pico-8 play session: mixed d-pad (fixed 12-tick cycle)

[t = 6 s] mixed d-pad (1.2s cycle ×~5): → ← ↑ ↓ + 🅾/❎ taps, ~6s
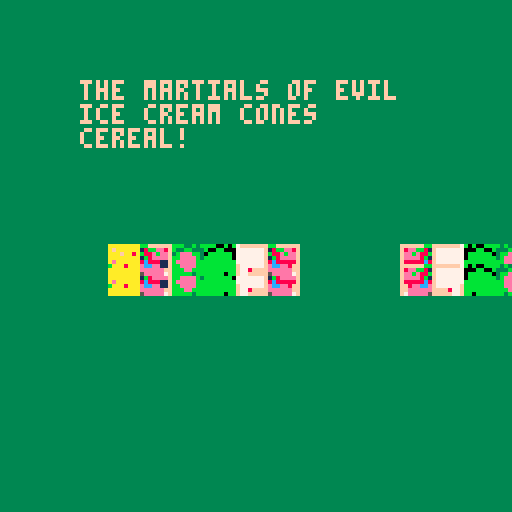
[t = 8 s] mixed d-pad (1.2s cycle ×~6): → ← ↑ ↓ + 🅾/❎ taps, ~8s
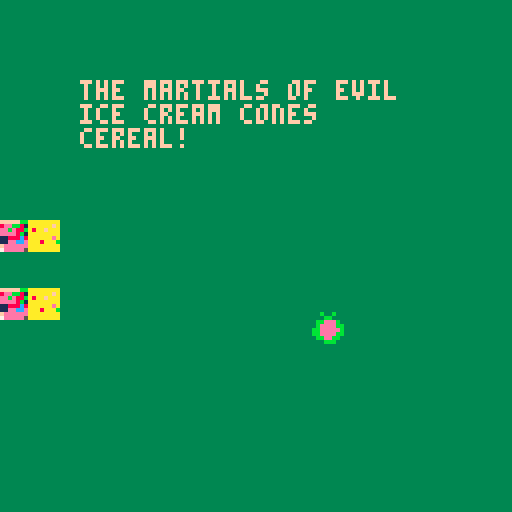

pico-8 cartridge
version 8
__lua__
p={x=64, y=64, s=3, l=6}
w={x=0, y=0, s=2}
function _update()
 if btn(0) then p.x-=p.s end
 if btn(1) then p.x+=p.s end
 if btn(2) then p.y-=p.s end
 if btn(3) then p.y+=p.s end
 if p.x>127 then p.x=-p.l*8 end
 if p.x<-p.l*8 then p.x=127 end
 if p.y>127 then p.y=-p.l*8 end
 if p.y<-p.l*8 then p.y=127 end
 
 w.x+=w.s
 if w.x>127 then w.x=-8 end
 w.y+=w.s
 if w.y>127 then w.y=-8 end
end

function _draw()
 rectfill(0,0,127,127,3)
 
 --draw trains
 palt(0, false)
 spr(1,p.x,p.y,p.l,1)
 spr(1,127-p.x,127-p.y,p.l,1,1)
 spr(1,p.x,127-p.y,p.l,1)
 spr(1,127-p.x,p.y,p.l,1,1)
 palt()
 --draw watermelon
 spr(16,w.x,w.y)
 
 cursor(20,20)
 color(15)
 print("the martials of evil")
 print("ice cream cones")
 print("cereal!")
end
__gfx__
00000000ffffffbbfffffff7b0b00bbbb3b33bbbffffffbbaaaaaaaa000000000000000000000000000000000000000000000000000000000000000000000000
00000000f8eebb81f7777777000bb00b333bb33bf8eebb81aaaaaafa000000000000000000000000000000000000000000000000000000000000000000000000
00700700feebe88bf77777770bbbbbb03bbeeeb3feebe88ba8aafaaa000000000000000000000000000000000000000000000000000000000000000000000000
00077000feeee8b1f77777770bbbbbbb3beeeebbfeeee8b1aaaaaaaa000000000000000000000000000000000000000000000000000000000000000000000000
00077000f88888c8f7777777bbbbbbbbbbeeeeebf11888c8aaaaaaea000000000000000000000000000000000000000000000000000000000000000000000000
00700700ff8eeccef777777fbbbbbbbbbbeeeebbf11eecceaaa8aaab000000000000000000000000000000000000000000000000000000000000000000000000
00000000ffeeeeeeffff877fbbbbbbbbbbbeebbbffeeeeeeaaaaaaaa000000000000000000000000000000000000000000000000000000000000000000000000
00000000f7eeeee5fffff77fbb0bbbbbbb3bbbbbf7eeeee5aaaaaaaa000000000000000000000000000000000000000000000000000000000000000000000000
00b33b00000000000000000000000000000000000000000000000000000000000000000000000000000000000000000000000000000000000000000000000000
033bb330000000000000000000000000000000000000000000000000000000000000000000000000000000000000000000000000000000000000000000000000
3bbeeeb3000000000000000000000000000000000000000000000000000000000000000000000000000000000000000000000000000000000000000000000000
3beeeebb000000000000000000000000000000000000000000000000000000000000000000000000000000000000000000000000000000000000000000000000
bbeeeeeb000000000000000000000000000000000000000000000000000000000000000000000000000000000000000000000000000000000000000000000000
bbeeeebb000000000000000000000000000000000000000000000000000000000000000000000000000000000000000000000000000000000000000000000000
0bbeebb0000000000000000000000000000000000000000000000000000000000000000000000000000000000000000000000000000000000000000000000000
003bbb00000000000000000000000000000000000000000000000000000000000000000000000000000000000000000000000000000000000000000000000000
00000000000000000000000000000000000000000000000000000000000000000000000000000000000000000000000000000000000000000000000000000000
00000000000000000000000000000000000000000000000000000000000000000000000000000000000000000000000000000000000000000000000000000000
00000000000000000000000000000000000000000000000000000000000000000000000000000000000000000000000000000000000000000000000000000000
00000000000000000000000000000000000000000000000000000000000000000000000000000000000000000000000000000000000000000000000000000000
00000000000000000000000000000000000000000000000000000000000000000000000000000000000000000000000000000000000000000000000000000000
00000000000000000000000000000000000000000000000000000000000000000000000000000000000000000000000000000000000000000000000000000000
00000000000000000000000000000000000000000000000000000000000000000000000000000000000000000000000000000000000000000000000000000000
00000000000000000000000000000000000000000000000000000000000000000000000000000000000000000000000000000000000000000000000000000000
00000000000000000000000000000000000000000000000000000000000000000000000000000000000000000000000000000000000000000000000000000000
00000000000000000000000000000000000000000000000000000000000000000000000000000000000000000000000000000000000000000000000000000000
00000000000000000000000000000000000000000000000000000000000000000000000000000000000000000000000000000000000000000000000000000000
00000000000000000000000000000000000000000000000000000000000000000000000000000000000000000000000000000000000000000000000000000000
00000000000000000000000000000000000000000000000000000000000000000000000000000000000000000000000000000000000000000000000000000000
00000000000000000000000000000000000000000000000000000000000000000000000000000000000000000000000000000000000000000000000000000000
00000000000000000000000000000000000000000000000000000000000000000000000000000000000000000000000000000000000000000000000000000000
00000000000000000000000000000000000000000000000000000000000000000000000000000000000000000000000000000000000000000000000000000000
00000000000000000000000000000000000000000000000000000000000000000000000000000000000000000000000000000000000000000000000000000000
00000000000000000000000000000000000000000000000000000000000000000000000000000000000000000000000000000000000000000000000000000000
00000000000000000000000000000000000000000000000000000000000000000000000000000000000000000000000000000000000000000000000000000000
00000000000000000000000000000000000000000000000000000000000000000000000000000000000000000000000000000000000000000000000000000000
00000000000000000000000000000000000000000000000000000000000000000000000000000000000000000000000000000000000000000000000000000000
00000000000000000000000000000000000000000000000000000000000000000000000000000000000000000000000000000000000000000000000000000000
00000000000000000000000000000000000000000000000000000000000000000000000000000000000000000000000000000000000000000000000000000000
00000000000000000000000000000000000000000000000000000000000000000000000000000000000000000000000000000000000000000000000000000000
00000000000000000000000000000000000000000000000000000000000000000000000000000000000000000000000000000000000000000000000000000000
00000000000000000000000000000000000000000000000000000000000000000000000000000000000000000000000000000000000000000000000000000000
00000000000000000000000000000000000000000000000000000000000000000000000000000000000000000000000000000000000000000000000000000000
00000000000000000000000000000000000000000000000000000000000000000000000000000000000000000000000000000000000000000000000000000000
00000000000000000000000000000000000000000000000000000000000000000000000000000000000000000000000000000000000000000000000000000000
00000000000000000000000000000000000000000000000000000000000000000000000000000000000000000000000000000000000000000000000000000000
00000000000000000000000000000000000000000000000000000000000000000000000000000000000000000000000000000000000000000000000000000000
00000000000000000000000000000000000000000000000000000000000000000000000000000000000000000000000000000000000000000000000000000000
00000000000000000000000000000000000000000000000000000000000000000000000000000000000000000000000000000000000000000000000000000000
00000000000000000000000000000000000000000000000000000000000000000000000000000000000000000000000000000000000000000000000000000000
00000000000000000000000000000000000000000000000000000000000000000000000000000000000000000000000000000000000000000000000000000000
00000000000000000000000000000000000000000000000000000000000000000000000000000000000000000000000000000000000000000000000000000000
00000000000000000000000000000000000000000000000000000000000000000000000000000000000000000000000000000000000000000000000000000000
00000000000000000000000000000000000000000000000000000000000000000000000000000000000000000000000000000000000000000000000000000000
00000000000000000000000000000000000000000000000000000000000000000000000000000000000000000000000000000000000000000000000000000000
00000000000000000000000000000000000000000000000000000000000000000000000000000000000000000000000000000000000000000000000000000000
00000000000000000000000000000000000000000000000000000000000000000000000000000000000000000000000000000000000000000000000000000000
00000000000000000000000000000000000000000000000000000000000000000000000000000000000000000000000000000000000000000000000000000000
00000000000000000000000000000000000000000000000000000000000000000000000000000000000000000000000000000000000000000000000000000000
00000000000000000000000000000000000000000000000005555500000000000000000000000000000000000000000000000000000000000000000000000000
00000000000000000000000000000000000000000000000005555500000000000000000000000000000000000000000000000000000000000000000000000000
00000000000000000000000000000000000000000000000005555500000000000000000000000000000000000000000000000000000000000000000000000000
00000000000000000000000000000000000000000000000005555500000000000000000000000000000000000000000000000000000000000000000000000000
00000000000000000000000000000000000000000000000005555500000000000000000000000000000000000000000000000000000000000000000000000000
00000000000000000000000000000000000000000000000000000000000000000000000000000000000000000000000000000000000000000000000000000000
00000000000000000000000000000000000000000000000000000000000000000000000000000000000000000000000000000000000000000000000000000000
00000000000000000000000000000000000000000000000000000000000000000000000000000000000000000000000000000000000000000000000000000000
00000000000000000000000000000000000000000000000000000000000000000000000000000000000000000000000000000000000000000000000000000000
00000000000000000000000000000000000000000000000000000000000000000000000000000000000000000000000000000000000000000000000000000000
00000000000000000000000000000000000000000000000000000000000000000000000000000000000000000000000000000000000000000000000000000000
00000000000000000000000000000000000000000000000000000000000000000000000000000000000000000000000000000000000000000000000000000000
00000000000000000000000000000000000000000000000000000000000000000000000000000000000000000000000000000000000000000000000000000000
00000000000000000000000000000000000000000000000000000000000000000000000000000000000000000000000000000000000000000000000000000000
00000000000000000000000000000000000000000000000000000000000000000000000000000000000000000000000000000000000000000000000000000000
00000000000000000000000000000000000000000000000000000000000000000000000000000000000000000000000000000000000000000000000000000000
00000000000000000000000000000000000000000000000000000000000000000000000000000000000000000000000000000000000000000000000000000000
00000000000000000000000000000000000000000000000000000000000000000000000000000000000000000000000000000000000000000000000000000000
00000000000000000000000000000000000000000000000000000000000000000000000000000000000000000000000000000000000000000000000000000000
00000000000000000000000000000000000000000000000000000000000000000000000000000000000000000000000000000000000000000000000000000000
00000000000000000000000000000000000000000000000000000000000000000000000000000000000000000000000000000000000000000000000000000000
00000000000000000000000000000000000000000000000000000000000000000000000000000000000000000000000000000000000000000000000000000000
00000000000000000000000000000000000000000000000000000000000000000000000000000000000000000000000000000000000000000000000000000000
00000000000000000000000000000000000000000000000000000000000000000000000000000000000000000000000000000000000000000000000000000000
00000000000000000000000000000000000000000000000000000000000000000000000000000000000000000000000000000000000000000000000000000000
00000000000000000000000000000000000000000000000000000000000000000000000000000000000000000000000000000000000000000000000000000000
00000000000000000000000000000000000000000000000000000000000000000000000000000000000000000000000000000000000000000000000000000000
00000000000000000000000000000000000000000000000000000000000000000000000000000000000000000000000000000000000000000000000000000000
00000000000000000000000000000000000000000000000000000000000000000000000000000000000000000000000000000000000000000000000000000000
00000000000000000000000000000000000000000000000000000000000000000000000000000000000000000000000000000000000000000000000000000000
00000000000000000000000000000000000000000000000000000000000000000000000000000000000000000000000000000000000000000000000000000000
00000000000000000000000000000000000000000000000000000000000000000000000000000000000000000000000000000000000000000000000000000000
00000000000000000000000000000000000000000000000000000000000000000000000000000000000000000000000000000000000000000000000000000000
00000000000000000000000000000000000000000000000000000000000000000000000000000000000000000000000000000000000000000000000000000000
00000000000000000000000000000000000000000000000000000000000000000000000000000000000000000000000000000000000000000000000000000000
00000000000000000000000000000000000000000000000000000000000000000000000000000000000000000000000000000000000000000000000000000000
00000000000000000000000000000000000000000000000000000000000000000000000000000000000000000000000000000000000000000000000000000000
00000000000000000000000000000000000000000000000000000000000000000000000000000000000000000000000000000000000000000000000000000000
00000000000000000000000000000000000000000000000000000000000000000000000000000000000000000000000000000000000000000000000000000000
00000000000000000000000000000000000000000000000000000000000000000000000000000000000000000000000000000000000000000000000000000000
00000000000000000000000000000000000000000000000000000000000000000000000000000000000000000000000000000000000000000000000000000000
00000000000000000000000000000000000000000000000000000000000000000000000000000000000000000000000000000000000000000000000000000000
00000000000000000000000000000000000000000000000000000000000000000000000000000000000000000000000000000000000000000000000000000000
00000000000000000000000000000000000000000000000000000000000000000000000000000000000000000000000000000000000000000000000000000000
00000000000000000000000000000000000000000000000000000000000000000000000000000000000000000000000000000000000000000000000000000000
00000000000000000000000000000000000000000000000000000000000000000000000000000000000000000000000000000000000000000000000000000000
00000000000000000000000000000000000000000000000000000000000000000000000000000000000000000000000000000000000000000000000000000000
00000000000000000000000000000000000000000000000000000000000000000000000000000000000000000000000000000000000000000000000000000000
00000000000000000000000000000000000000000000000000000000000000000000000000000000000000000000000000000000000000000000000000000000
00000000000000000000000000000000000000000000000000000000000000000000000000000000000000000000000000000000000000000000000000000000
00000000000000000000000000000000000000000000000000000000000000000000000000000000000000000000000000000000000000000000000000000000
00000000000000000000000000000000000000000000000000000000000000000000000000000000000000000000000000000000000000000000000000000000
00000000000000000000000000000000000000000000000000000000000000000000000000000000000000000000000000000000000000000000000000000000
00000000000000000000000000000000000000000000000000000000000000000000000000000000000000000000000000000000000000000000000000000000
00000000000000000000000000000000000000000000000000000000000000000000000000000000000000000000000000000000000000000000000000000000
00000000000000000000000000000000000000000000000000000000000000000000000000000000000000000000000000000000000000000000000000000000
00000000000000000000000000000000000000000000000000000000000000000000000000000000000000000000000000000000000000000000000000000000
00000000000000000000000000000000000000000000000000000000000000000000000000000000000000000000000000000000000000000000000000000000
00000000000000000000000000000000000000000000000000000000000000000000000000000000000000000000000000000000000000000000000000000000
00000000000000000000000000000000000000000000000000000000000000000000000000000000000000000000000000000000000000000000000000000000
00000000000000000000000000000000000000000000000000000000000000000000000000000000000000000000000000000000000000000000000000000000
00000000000000000000000000000000000000000000000000000000000000000000000000000000000000000000000000000000000000000000000000000000
00000000000000000000000000000000000000000000000000000000000000000000000000000000000000000000000000000000000000000000000000000000
00000000000000000000000000000000000000000000000000000000000000000000000000000000000000000000000000000000000000000000000000000000
00000000000000000000000000000000000000000000000000000000000000000000000000000000000000000000000000000000000000000000000000000000
00000000000000000000000000000000000000000000000000000000000000000000000000000000000000000000000000000000000000000000000000000000
00000000000000000000000000000000000000000000000000000000000000000000000000000000000000000000000000000000000000000000000000000000
00000000000000000000000000000000000000000000000000000000000000000000000000000000000000000000000000000000000000000000000000000000
00000000000000000000000000000000000000000000000000000000000000000000000000000000000000000000000000000000000000000000000000000000
__gff__
0000000000000000000000000000000000000000000000000000000000000000000000000000000000000000000000000000000000000000000000000000000000000000000000000000000000000000000000000000000000000000000000000000000000000000000000000000000000000000000000000000000000000000
0000000000000000000000000000000000000000000000000000000000000000000000000000000000000000000000000000000000000000000000000000000000000000000000000000000000000000000000000000000000000000000000000000000000000000000000000000000000000000000000000000000000000000
__map__
0000000000000000000000010000000000000000000000000000000000000000000000000000000000000000000000000000000000000000000000000000000000000000000000000000000000000000000000000000000000000000000000000000000000000000000000000000000000000000000000000000000000000000
0000000000000000000000000000000000000000000000000000000000000000000000000000000000000000000000000000000000000000000000000000000000000000000000000000000000000000000000000000000000000000000000000000000000000000000000000000000000000000000000000000000000000000
0000000000000000000000000000000000000000000000000000000000000000000000000000000000000000000000000000000000000000000000000000000000000000000000000000000000000000000000000000000000000000000000000000000000000000000000000000000000000000000000000000000000000000
0000000000010000000000000000000000000000000000000000000000000000000000000000000000000000000000000000000000000000000000000000000000000000000000000000000000000000000000000000000000000000000000000000000000000000000000000000000000000000000000000000000000000000
0000000000010000000000000000000000000000000000000000000000000000000000000000000000000000000000000000000000000000000000000000000000000000000000000000000000000000000000000000000000000000000000000000000000000000000000000000000000000000000000000000000000000000
0000000000010000000000000000000000000000000000000000000000000000000000000000000000000000000000000000000000000000000000000000000000000000000000000000000000000000000000000000000000000000000000000000000000000000000000000000000000000000000000000000000000000000
0003030300010101000000000000000000000000000000000000000000000000000000000000000000000000000000000000000000000000000000000000000000000000000000000000000000000000000000000000000000000000000000000000000000000000000000000000000000000000000000000000000000000000
0303000303030000000000000000000000000000000000000000000000000000000000000000000000000000000000000000000000000000000000000000000000000000000000000000000000000000000000000000000000000000000000000000000000000000000000000000000000000000000000000000000000000000
0303030303030000000000000000000000000000000000000000000000000000000000000000000000000000000000000000000000000000000000000000000000000000000000000000000000000000000000000000000000000000000000000000000000000000000000000000000000000000000000000000000000000000
0000000000000000000000000000000000000000000000000000000000000000000000000000000000000000000000000000000000000000000000000000000000000000000000000000000000000000000000000000000000000000000000000000000000000000000000000000000000000000000000000000000000000000
0000000000000000000000000000000000000000000000000000000000000000000000000000000000000000000000000000000000000000000000000000000000000000000000000000000000000000000000000000000000000000000000000000000000000000000000000000000000000000000000000000000000000000
0000000000000000000000000000000000000000000000000000000000000000000000000000000000000000000000000000000000000000000000000000000000000000000000000000000000000000000000000000000000000000000000000000000000000000000000000000000000000000000000000000000000000000
0000000000000000000000000000000000000000000000000000000000000000000000000000000000000000000000000000000000000000000000000000000000000000000000000000000000000000000000000000000000000000000000000000000000000000000000000000000000000000000000000000000000000000
0000000000000000000000000000000000000000000000000000000000000000000000000000000000000000000000000000000000000000000000000000000000000000000000000000000000000000000000000000000000000000000000000000000000000000000000000000000000000000000000000000000000000000
0000000000000000000000000000000000000000000000000000000000000000000000000000000000000000000000000000000000000000000000000000000000000000000000000000000000000000000000000000000000000000000000000000000000000000000000000000000000000000000000000000000000000000
0000000000000000000000000000000000000000000000000000000000000000000000000000000000000000000000000000000000000000000000000000000000000000000000000000000000000000000000000000000000000000000000000000000000000000000000000000000000000000000000000000000000000000
0000000000000000000000000000000000000000000000000000000000000000000000000000000000000000000000000000000000000000000000000000000000000000000000000000000000000000000000000000000000000000000000000000000000000000000000000000000000000000000000000000000000000000
0000000000000000000000000000000000000000000000000000000000000000000000000000000000000000000000000000000000000000000000000000000000000000000000000000000000000000000000000000000000000000000000000000000000000000000000000000000000000000000000000000000000000000
0000000000000000000000000000000000000000000000000000000000000000000000000000000000000000000000000000000000000000000000000000000000000000000000000000000000000000000000000000000000000000000000000000000000000000000000000000000000000000000000000000000000000000
0000000000000000000000000000000000000000000000000000000000000000000000000000000000000000000000000000000000000000000000000000000000000000000000000000000000000000000000000000000000000000000000000000000000000000000000000000000000000000000000000000000000000000
0000000000000000000000000000000000000000000000000000000000000000000000000000000000000000000000000000000000000000000000000000000000000000000000000000000000000000000000000000000000000000000000000000000000000000000000000000000000000000000000000000000000000000
0000000000000000000000000000000000000000000000000000000000000000000000000000000000000000000000000000000000000000000000000000000000000000000000000000000000000000000000000000000000000000000000000000000000000000000000000000000000000000000000000000000000000000
0000000000000000000000000000000000000000000000000000000000000000000000000000000000000000000000000000000000000000000000000000000000000000000000000000000000000000000000000000000000000000000000000000000000000000000000000000000000000000000000000000000000000000
0000000000000000000000000000000000000000000000000000000000000000000000000000000000000000000000000000000000000000000000000000000000000000000000000000000000000000000000000000000000000000000000000000000000000000000000000000000000000000000000000000000000000000
0000000000000000000000000000000000000000000000000000000000000000000000000000000000000000000000000000000000000000000000000000000000000000000000000000000000000000000000000000000000000000000000000000000000000000000000000000000000000000000000000000000000000000
0000000000000000000000000000000000000000000000000000000000000000000000000000000000000000000000000000000000000000000000000000000000000000000000000000000000000000000000000000000000000000000000000000000000000000000000000000000000000000000000000000000000000000
0000000000000000000000000000000000000000000000000000000000000000000000000000000000000000000000000000000000000000000000000000000000000000000000000000000000000000000000000000000000000000000000000000000000000000000000000000000000000000000000000000000000000000
0000000000000000000000000000000000000000000000000000000000000000000000000000000000000000000000000000000000000000000000000000000000000000000000000000000000000000000000000000000000000000000000000000000000000000000000000000000000000000000000000000000000000000
0000000000000000000000000000000000000000000000000000000000000000000000000000000000000000000000000000000000000000000000000000000000000000000000000000000000000000000000000000000000000000000000000000000000000000000000000000000000000000000000000000000000000000
0000000000000000000000000000000000000000000000000000000000000000000000000000000000000000000000000000000000000000000000000000000000000000000000000000000000000000000000000000000000000000000000000000000000000000000000000000000000000000000000000000000000000000
0000000000000000000000000000000000000000000000000000000000000000000000000000000000000000000000000000000000000000000000000000000000000000000000000000000000000000000000000000000000000000000000000000000000000000000000000000000000000000000000000000000000000000
0000000000000000000000000000000000000000000000000000000000000000000000000000000000000000000000000000000000000000000000000000000000000000000000000000000000000000000000000000000000000000000000000000000000000000000000000000000000000000000000000000000000000000
